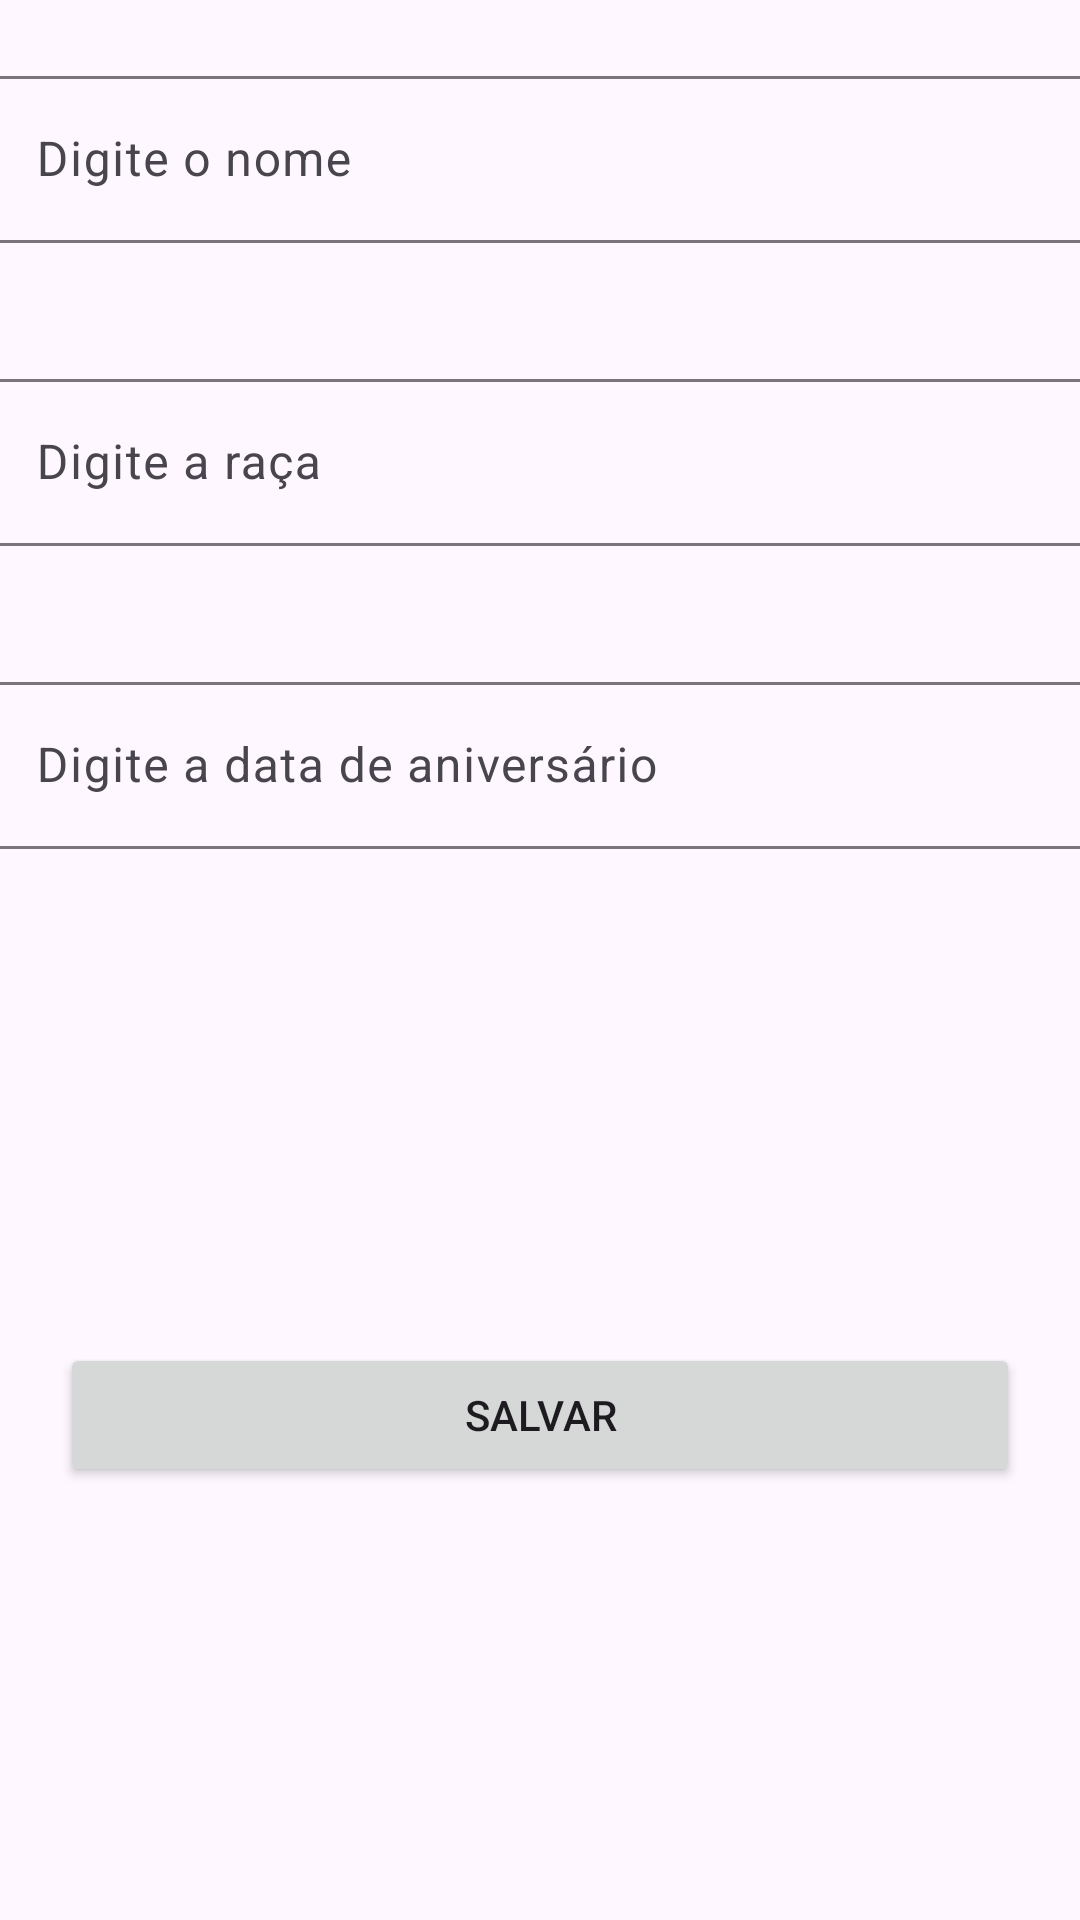

Produce the Android XML layout that renders to this screen, including the resource entries it uses.
<!-- AndroidManifest.xml: application theme Theme.PetFood -->
<!-- res/layout/fragment_add_pet.xml -->
<?xml version="1.0" encoding="utf-8"?>
<androidx.constraintlayout.widget.ConstraintLayout xmlns:android="http://schemas.android.com/apk/res/android"
    xmlns:app="http://schemas.android.com/apk/res-auto"
    xmlns:tools="http://schemas.android.com/tools"
    android:id="@+id/add_pet"
    android:layout_width="match_parent"
    android:layout_height="wrap_content">

    <androidx.constraintlayout.widget.ConstraintLayout
        android:layout_width="match_parent"
        android:layout_height="match_parent"
        tools:context=".LoginActivity">

        <Button
            android:id="@+id/btnSave"
            android:layout_width="0dp"
            android:layout_height="wrap_content"
            android:layout_margin="20dp"
            android:hint="Salvar"
            android:text="Salvar"
            app:layout_constraintBottom_toBottomOf="parent"
            app:layout_constraintEnd_toEndOf="parent"
            app:layout_constraintHorizontal_bias="0.538"
            app:layout_constraintStart_toStartOf="parent"
            app:layout_constraintTop_toBottomOf="@+id/textInputLayout" />

        <com.google.android.material.textfield.TextInputLayout
            android:id="@+id/textInputLayout"
            android:layout_width="409dp"
            android:layout_height="wrap_content"
            android:layout_margin="20dp"
            app:layout_constraintEnd_toEndOf="parent"
            app:layout_constraintHorizontal_bias="0.5"
            app:layout_constraintStart_toStartOf="parent"
            app:layout_constraintTop_toBottomOf="@+id/racao">

            <com.google.android.material.textfield.TextInputEditText
                android:id="@+id/dateBirth"
                android:layout_width="match_parent"
                android:layout_height="wrap_content"
                android:layout_margin="20dp"
                android:hint="Digite a data de aniversário" />
        </com.google.android.material.textfield.TextInputLayout>

        <com.google.android.material.textfield.TextInputLayout
            android:id="@+id/textInputLayout2"
            android:layout_width="409dp"
            android:layout_height="wrap_content"
            android:layout_margin="20dp"
            android:layout_marginTop="16dp"
            android:layout_marginEnd="16dp"
            app:layout_constraintEnd_toEndOf="parent"
            app:layout_constraintHorizontal_bias="0.5"
            app:layout_constraintStart_toStartOf="parent"
            app:layout_constraintTop_toTopOf="parent">

            <com.google.android.material.textfield.TextInputEditText
                android:id="@+id/name"
                android:layout_width="match_parent"
                android:layout_height="wrap_content"
                android:layout_margin="20dp"
                android:hint="Digite o nome"
                android:maxWidth="200dp" />
        </com.google.android.material.textfield.TextInputLayout>

        <com.google.android.material.textfield.TextInputLayout
            android:id="@+id/racao"
            android:layout_width="409dp"
            android:layout_height="wrap_content"
            android:layout_margin="20dp"
            app:layout_constraintEnd_toEndOf="parent"
            app:layout_constraintHorizontal_bias="0.5"
            app:layout_constraintStart_toStartOf="parent"
            app:layout_constraintTop_toBottomOf="@+id/textInputLayout2">

            <com.google.android.material.textfield.TextInputEditText
                android:id="@+id/race"
                android:layout_width="match_parent"
                android:layout_height="wrap_content"
                android:layout_margin="20dp"
                android:hint="Digite a raça" />
        </com.google.android.material.textfield.TextInputLayout>

    </androidx.constraintlayout.widget.ConstraintLayout>

</androidx.constraintlayout.widget.ConstraintLayout>
<!-- resources referenced by this layout -->
<resources>
  <style name="Theme.PetFood" parent="Base.Theme.PetFood" />
  <style name="Base.Theme.PetFood" parent="Theme.Material3.DayNight.NoActionBar">
          
          
      </style>
</resources>
